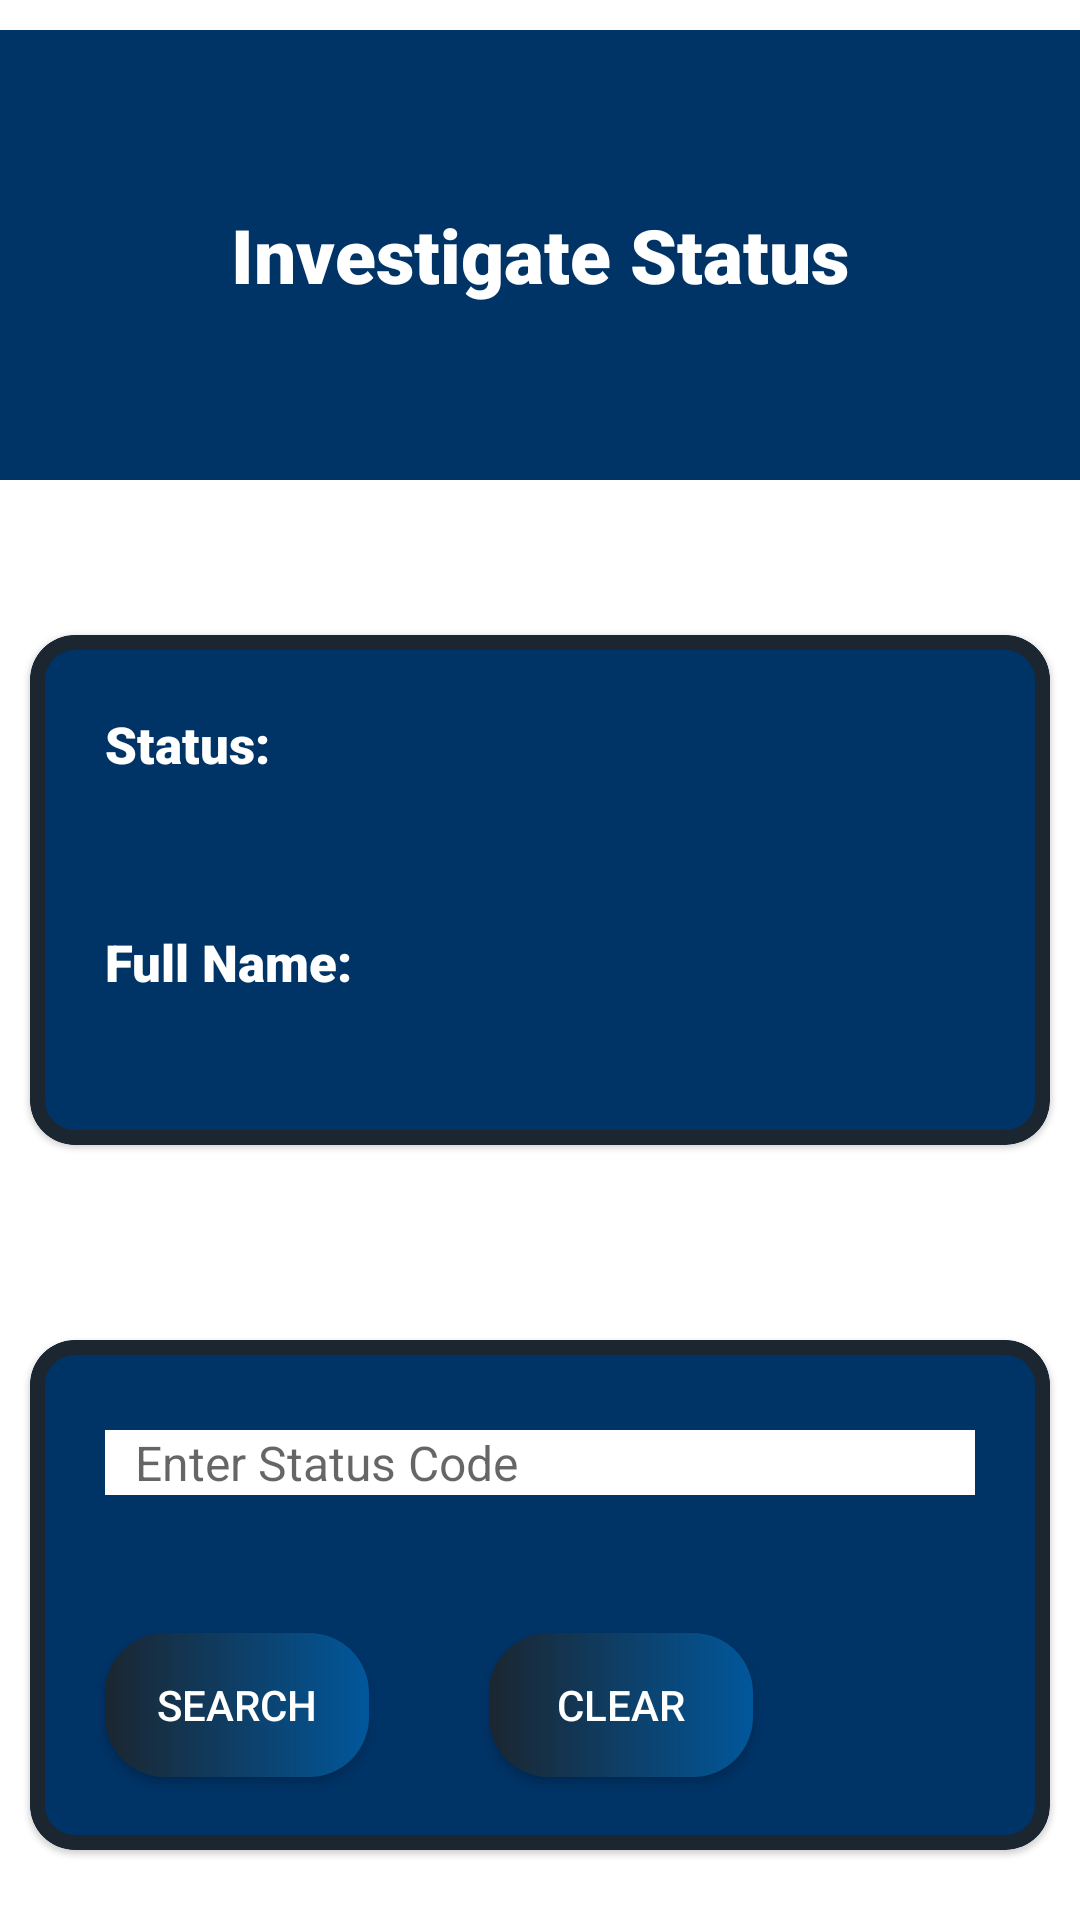

Produce the Android XML layout that renders to this screen, including the resource entries it uses.
<!-- AndroidManifest.xml: application theme Theme.CapstoneProject -->
<!-- res/layout/findperson_fragment.xml -->
<?xml version="1.0" encoding="utf-8"?>
<androidx.constraintlayout.widget.ConstraintLayout xmlns:android="http://schemas.android.com/apk/res/android"
    android:layout_width="match_parent"
    android:layout_height="match_parent"
    xmlns:app="http://schemas.android.com/apk/res-auto">

    <LinearLayout
        android:layout_width="match_parent"
        android:layout_height="150dp"
        android:background="#003366"
        app:layout_constraintBottom_toBottomOf="parent"
        app:layout_constraintTop_toTopOf="parent"
        app:layout_constraintStart_toStartOf="parent"
        app:layout_constraintEnd_toEndOf="parent"
        app:layout_constraintVertical_bias="0"
        android:gravity="center"
        android:orientation="vertical"
        android:layout_marginTop="10dp">

        <TextView
            android:layout_width="wrap_content"
            android:layout_height="wrap_content"
            android:text="Investigate Status"
            android:textColor="@color/white"
            android:textStyle="bold"
            android:fontFamily="sans-serif-black"
            android:textSize="25sp"/>


    </LinearLayout>

    <com.google.android.material.card.MaterialCardView
        android:layout_width="match_parent"
        android:layout_height="170dp"
        app:layout_constraintBottom_toBottomOf="parent"
        app:layout_constraintTop_toTopOf="parent"
        app:layout_constraintStart_toStartOf="parent"
        app:layout_constraintEnd_toEndOf="parent"
        app:cardCornerRadius="15dp"
        android:layout_marginLeft="10dp"
        android:layout_marginRight="10dp"
        app:layout_constraintVertical_bias="0.45"
        android:backgroundTint="#003366"
        android:visibility="visible"
        app:strokeColor="@color/main_theme"
        app:strokeWidth="5dp">
        <LinearLayout
            android:layout_width="match_parent"
            android:layout_height="match_parent"
            android:orientation="vertical">
            <TextView
                android:id="@+id/investigationStatusTXT"
                android:layout_width="wrap_content"
                android:layout_height="wrap_content"
                android:hint="Status:"
                android:textColorHint="@color/white"
                android:padding="25dp"
                android:textStyle="bold"
                android:textSize="17sp"
                android:fontFamily="sans-serif-black"
                android:textColor="@color/white"/>

            <TextView
                android:id="@+id/investigationFullNameTXT"
                android:layout_width="wrap_content"
                android:layout_height="wrap_content"
                android:hint="Full Name:"
                android:textColorHint="@color/white"
                android:padding="25dp"
                android:textStyle="bold"
                android:textSize="17sp"
                android:fontFamily="sans-serif-black"
                android:textColor="@color/white"/>


        </LinearLayout>


    </com.google.android.material.card.MaterialCardView>

    <com.google.android.material.card.MaterialCardView
        android:layout_width="match_parent"
        android:layout_height="170dp"
        app:layout_constraintBottom_toBottomOf="parent"
        app:layout_constraintTop_toTopOf="parent"
        app:layout_constraintStart_toStartOf="parent"
        app:layout_constraintEnd_toEndOf="parent"
        app:cardCornerRadius="15dp"
        android:layout_marginLeft="10dp"
        android:layout_marginRight="10dp"
        app:layout_constraintVertical_bias="0.95"
        android:backgroundTint="#003366"
        app:strokeColor="@color/main_theme"
        app:strokeWidth="5dp">

        <LinearLayout
            android:layout_width="match_parent"
            android:layout_height="match_parent"
            android:orientation="vertical">
            <EditText
                android:id="@+id/investigationET"
                android:layout_width="match_parent"
                android:layout_height="wrap_content"
                android:background="@color/white"
                android:layout_marginTop="30dp"
                android:layout_marginLeft="25dp"
                android:layout_marginRight="25dp"
                android:textSize="16sp"
                android:hint="Enter Status Code"
                android:paddingStart="10dp"/>

            <LinearLayout
                android:layout_width="match_parent"
                android:layout_height="100dp"
                android:orientation="horizontal">
                <androidx.appcompat.widget.AppCompatButton
                    android:id="@+id/investigationBT"
                    android:layout_width="wrap_content"
                    android:layout_height="wrap_content"
                    android:layout_marginTop="20dp"
                    android:layout_marginLeft="25dp"
                    android:layout_gravity="center"
                    android:text="Search"
                    android:textColor="@color/white"
                    android:background="@drawable/button_bg"/>
                <androidx.appcompat.widget.AppCompatButton
                    android:id="@+id/investigationClearBT"
                    android:layout_width="wrap_content"
                    android:layout_height="wrap_content"
                    android:layout_marginTop="20dp"
                    android:layout_marginLeft="40dp"
                    android:layout_gravity="center"
                    android:text="Clear"
                    android:textColor="@color/white"
                    android:background="@drawable/button_bg"/>
            </LinearLayout>




        </LinearLayout>



    </com.google.android.material.card.MaterialCardView>


</androidx.constraintlayout.widget.ConstraintLayout>
<!-- resources referenced by this layout -->
<resources>
  <color name="main_theme">#1B2631</color>
  <color name="white">#FFFFFFFF</color>
  <!-- drawable button_bg (drawable) -->
  <?xml version="1.0" encoding="utf-8"?>
  <shape xmlns:android="http://schemas.android.com/apk/res/android">
  
  
      <corners
          android:radius="20dp">
  
      </corners>
  
  
      <gradient
          android:startColor="@color/main_theme"
          android:endColor="#01579B">
  
      </gradient>
  </shape>
  <style name="Theme.CapstoneProject" parent="Theme.MaterialComponents.DayNight.NoActionBar">
          
          <item name="colorPrimary">@color/purple_500</item>
          <item name="colorPrimaryVariant">@color/purple_700</item>
          <item name="colorOnPrimary">@color/white</item>
          
          <item name="colorSecondary">@color/teal_200</item>
          <item name="colorSecondaryVariant">@color/teal_700</item>
          <item name="colorOnSecondary">@color/black</item>
          
          <item name="android:statusBarColor" tools:targetApi="l">?attr/colorPrimaryVariant</item>
          
      </style>
  <color name="purple_500">#FF6200EE</color>
  <color name="purple_700">#FF3700B3</color>
  <color name="teal_200">#FF03DAC5</color>
  <color name="teal_700">#FF018786</color>
  <color name="black">#FF000000</color>
</resources>
